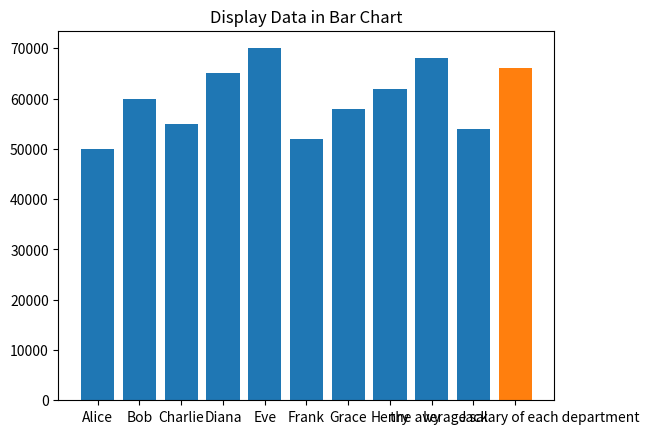

This chart was generated by the following Python code:
# Create a Pandas DataFrame containing employee names, departments, and salaries for at least 10 employees.
import pandas as pd
import matplotlib.pyplot as plt

employee_data = {
    "Name": [
        "Alice",
        "Bob",
        "Charlie",
        "Diana",
        "Eve",
        "Frank",
        "Grace",
        "Henry",
        "Ivy",
        "Jack"
    ],
    "Department": [
        "HR",
        "IT",
        "Finance",
        "Marketing",
        "IT",
        "HR",
        "Finance",
        "Marketing",
        "IT",
        "Finance"
    ],
    "Salary": [
        50000,
        60000,
        55000,
        65000,
        70000,
        52000,
        58000,
        62000,
        68000,
        54000
    ]
}

employee_df = pd.DataFrame(employee_data)
print(employee_df)
print("-------------------------------------------------------------------")
print("Total Salary Expenditure:", employee_df["Salary"].sum())
print("Average Salary of each department:", employee_df.groupby("Department")["Salary"].mean())
print("find employee whose salary is greater than overall average salary:", employee_df[employee_df["Salary"] > employee_df["Salary"].mean()])

plt.title("Display Data in Bar Chart")
plt.bar(employee_df["Name"], employee_df["Salary"])
plt.bar("the average salary of each department", employee_df.groupby("Department")["Salary"].mean())
plt.show()
